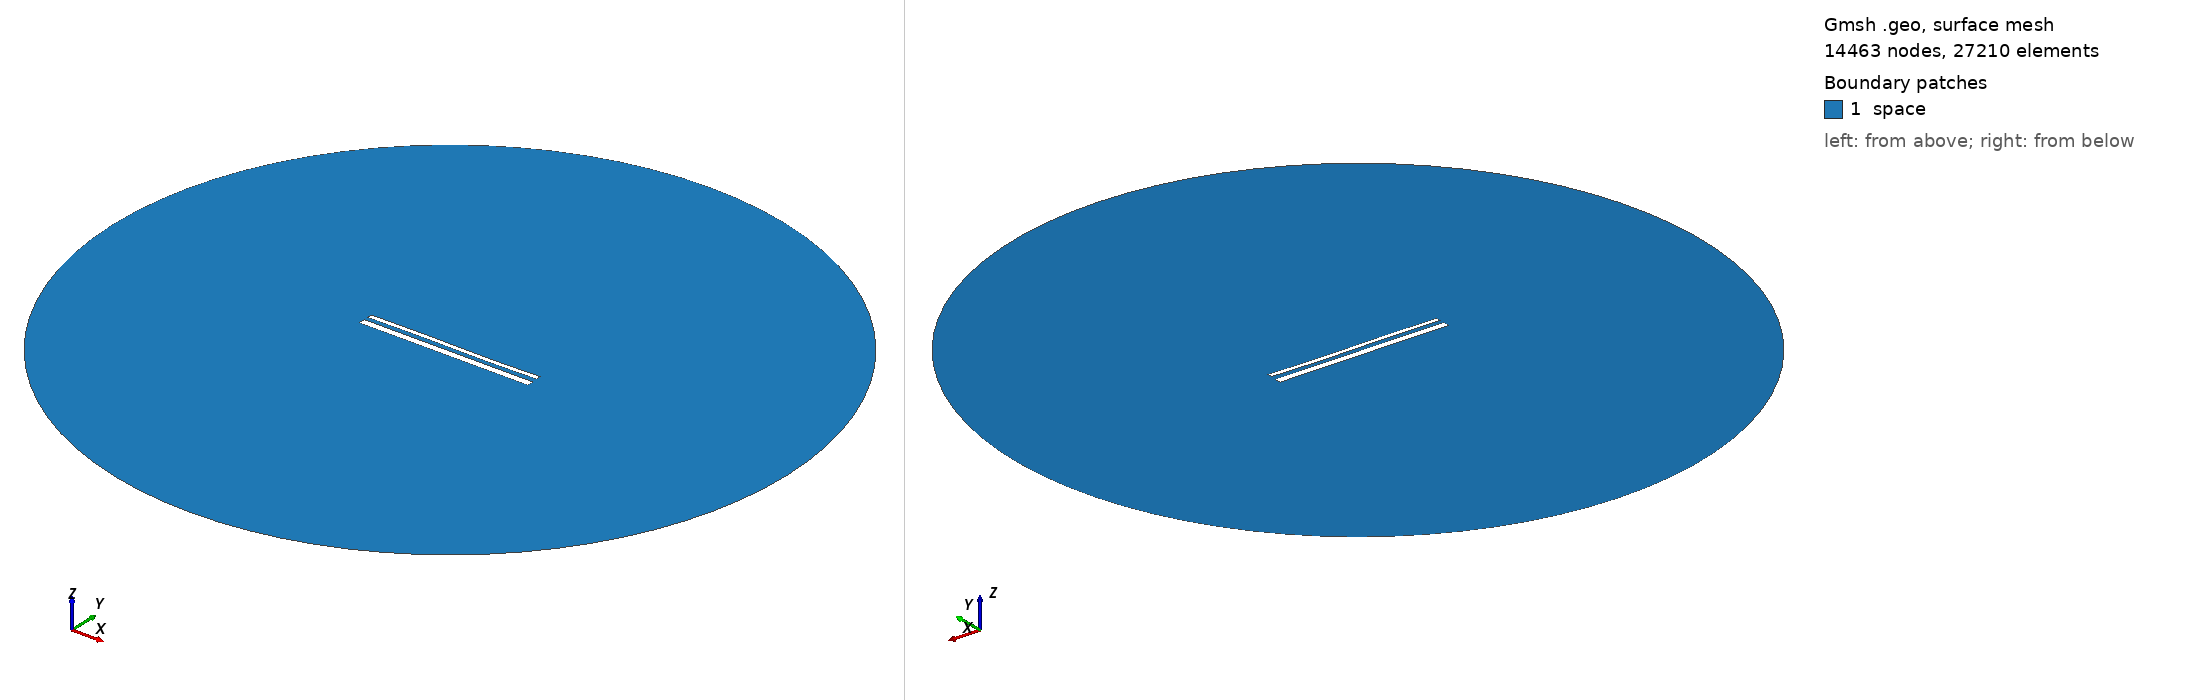

Gmsh geometry script, surface-meshed: 14463 nodes, 27210 surface elements. Boundary patches (legend numbers): 1 space. Left view from above one corner, right view from below the opposite corner. Legend entries are the model's physical surfaces. The drawing asked Gmsh for element sizes between 1% and 20% of the model's largest extent; the script's own settings can give other sizes.

=== 14948.geo (drawn) ===
//---------------------------------------
// Geometry kernel
//---------------------------------------

SetFactory("OpenCASCADE");



//---------------------------------------
// Parameters of the geometry
//---------------------------------------

// Overetch of the upper plate
overetch = 0.5;

// Distance between the plates
distance = 2.25;

// Discretization over the x axis (for the deformation)
nx = 50; 

// Length of the plate
L = 100 - overetch; 

// Number of modes
n = 4; 

// 1st mode coefficient
coeff(1) = 0.15;
beta(1) = 0.596864 * 3.1415926535 / L;

// 2nd mode coefficient
coeff(2) = 0.0;
beta(2) = 1.49418 * 3.1415926535 / L;

// 3rd mode coefficient
coeff(3) = 0.15;
beta(3) = 2.50025 * 3.1415926535 / L;

// 4th mode coefficient
coeff(4) = 0.0;
beta(4) = 3.49999 * 3.1415926535 / L;



//---------------------------------------
// Upper plate (deformed rectangle)
//---------------------------------------

// Coordiantes of the upper plate
xmin = -50;
xmax = 50 - overetch;

// Height of the upper plate
yheight = 4 - 2 * overetch;

// Indexes of the points
UpperID[] = {};
LowerID[] = {};
LeftID[] = {};
RightID[] = {};

// Point index
p = 1;

// Horizontal edges
For i In {1:nx}
    x = xmin + (i-1)*(xmax - xmin)/(nx-1);

    y_bottom = distance / 2 + overetch;
    For j In {1:n}
        C = (Cosh(beta(j)*L) + Cos(beta(j)*L)) / (Sinh(beta(j)*L) + Sin(beta(j)*L));
        y_bottom  = y_bottom + coeff(j) * (Cosh(beta(j)*(x+50)) - Cos(beta(j)*(x+50)) - C * (Sinh(beta(j)*(x+50)) - Sin(beta(j)*(x+50))));
    EndFor

    y_top = y_bottom + yheight;

    Point(p) = {x, y_top, 0, 1.0};
    UpperID[i] = p;
    p = p + 1;

    Point(p) = {x, y_bottom, 0, 1.0};
    LowerID[i] = p;
    p = p + 1;
EndFor

// Create point lists
UpperPts[] = {}; LowerPts[] = {};
For i In {1:nx}
  UpperPts[] += {UpperID[i]};
  LowerPts[] += {LowerID[i]};
EndFor

// Build splines
Spline(1) = {UpperPts[]};
Spline(2) = {LowerPts[]};
Line(3) = {LowerPts[nx-1], UpperPts[nx-1]};
Line(4) = {LowerPts[0], UpperPts[0]};

// Build the plane surface
Curve Loop(1) = {2, 3, -1, -4};
Plane Surface(1) = {1};



//---------------------------------------
// Lower plate (rectangle)
//---------------------------------------

// Vertices
Point(1001) = {-50, -1, 0, 1.0};
Point(1002) = { 50, -1, 0, 1.0};
Point(1003) = { 50,  -5, 0, 1.0};
Point(1004) = {-50,  -5, 0, 1.0};

// Edges
Line(5) = {1001, 1002};
Line(6) = {1002, 1003};
Line(7) = {1003, 1004};
Line(8) = {1004, 1001};

// Plane surface
Line Loop(2) = {5, 6, 7, 8};
Plane Surface(2) = {2}; 



//---------------------------------------
// Outer (fictious) boundary
//---------------------------------------

// Points
Point(1005) = {0, 0, 0};       // Center
Point(1006) = {200, 0, 0};     // Start point
Point(1007) = {0, 200, 0};     // 90 degrees
Point(1008) = {-200, 0, 0};    // 180 degrees
Point(1009) = {0, -200, 0};    // 270 degrees

// Circle arcs (each needs start, center, end)
Circle(9) = {1006, 1005, 1007};
Circle(10) = {1007, 1005, 1008};
Circle(11) = {1008, 1005, 1009};
Circle(12) = {1009, 1005, 1006};

// Plane surface for the entire domain
Curve Loop(3) = {9, 10, 11, 12};
Surface(3) = {3};

// Subtract the plates from the whole domain to obtain the actual domain where we want to solve the equations
BooleanDifference{ Surface{3}; Delete; }{ Surface{1}; Surface{2}; Delete; }




//---------------------------------------
// Transfinite Lines/Curves
//---------------------------------------

// Set the number of points on the boundaries
r = 7;

// Plates
Transfinite Curve {1, 2} = 50*r Using Progression 1;
Transfinite Curve {3, 4} = 2*r Using Progression 1;
Transfinite Line {5, 7} = 50*r Using Progression 1;
Transfinite Line {6, 8} = 2*r Using Progression 1;

// Outer boundary
Transfinite Line {9, 10, 11, 12} = 20 Using Progression 1;



//---------------------------------------
// Physical groups
//---------------------------------------                

// Physical curves (boundaries)
Physical Line("force_segment", 10) = {2};
Physical Line("upper_plate", 11) = {1, 3, 4};
Physical Line("lower_plate", 12) = {5, 6, 7, 8};
Physical Line("boundary", 20) = {9, 10, 11, 12};

// Physical Surfaces
Physical Surface("space", 30) = {3};



//---------------------------------------
// 6. Generate the Mesh
//---------------------------------------

// 2D mesh generation
Mesh 2;
